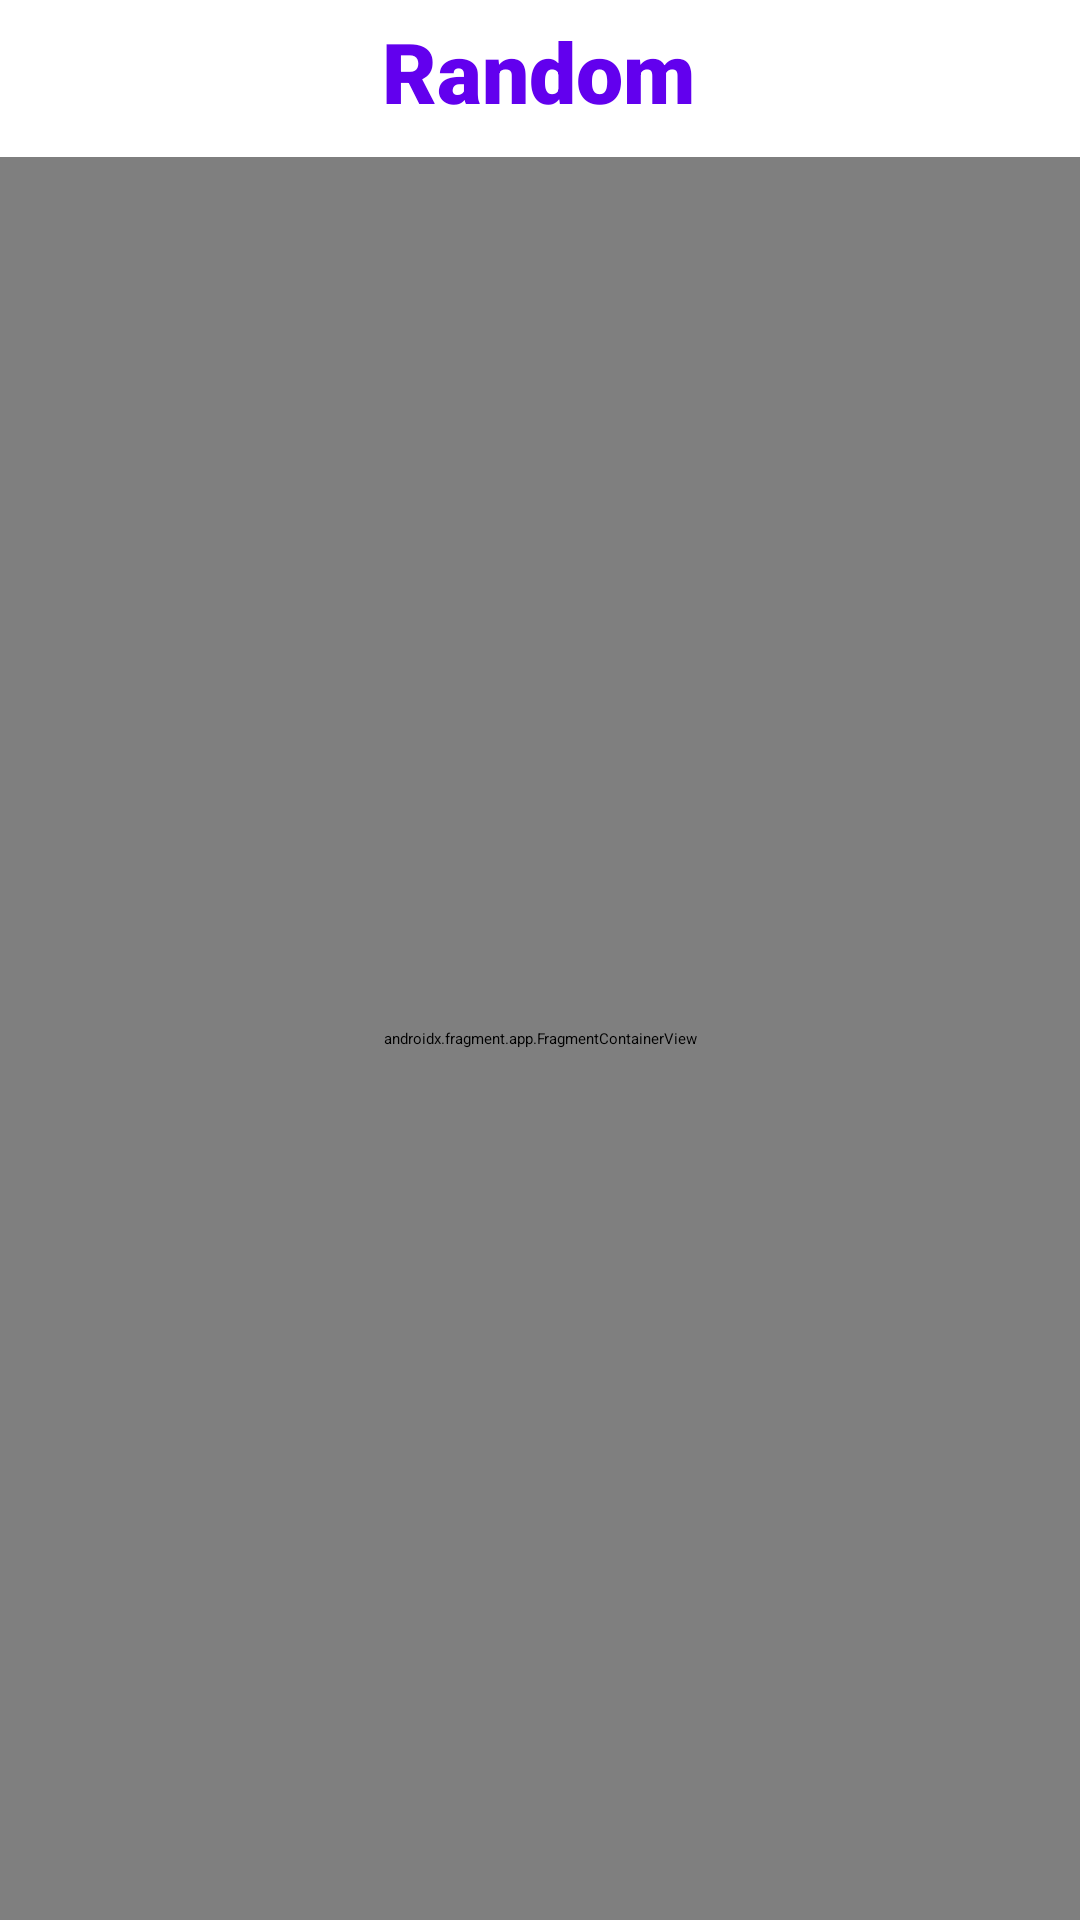

Reconstruct the res/layout file that produces this screen, plus the resources it refers to.
<!-- AndroidManifest.xml: application theme Theme.FragmentsLab -->
<!-- res/layout/activity_main.xml -->
<?xml version="1.0" encoding="utf-8"?>
<androidx.constraintlayout.widget.ConstraintLayout xmlns:android="http://schemas.android.com/apk/res/android"
    xmlns:app="http://schemas.android.com/apk/res-auto"
    xmlns:tools="http://schemas.android.com/tools"
    android:layout_width="match_parent"
    android:layout_height="match_parent"
    tools:context=".MainActivity">

    <TextView
        android:id="@+id/textView"
        android:layout_width="wrap_content"
        android:layout_height="wrap_content"
        android:layout_marginTop="5dp"
        android:fontFamily="sans-serif-black"
        android:text="@string/headerText"
        android:textColor="@color/design_default_color_primary"
        android:textSize="28sp"
        app:layout_constraintEnd_toEndOf="parent"
        app:layout_constraintHorizontal_bias="0.498"
        app:layout_constraintStart_toStartOf="parent"
        app:layout_constraintTop_toTopOf="parent" />

    <androidx.fragment.app.FragmentContainerView
        android:id="@+id/fragmentContainerView"
        android:name="com.bumptech.glide.manager.SupportRequestManagerFragment"
        android:layout_width="0dp"
        android:layout_height="0dp"
        android:layout_marginTop="10dp"
        app:layout_constraintTop_toBottomOf="@id/textView"
        app:layout_constraintStart_toStartOf="parent"
        app:layout_constraintEnd_toEndOf="parent"
        app:layout_constraintBottom_toBottomOf="parent"/>

</androidx.constraintlayout.widget.ConstraintLayout>
<!-- resources referenced by this layout -->
<resources>
  <string name="headerText">Random</string>
  <style name="Theme.FragmentsLab" parent="Theme.MaterialComponents.DayNight.DarkActionBar">
          
          <item name="colorPrimary">@color/purple_200</item>
          <item name="colorPrimaryVariant">@color/purple_700</item>
          <item name="colorOnPrimary">@color/black</item>
          
          <item name="colorSecondary">@color/teal_200</item>
          <item name="colorSecondaryVariant">@color/teal_200</item>
          <item name="colorOnSecondary">@color/white</item>
          
          <item name="android:statusBarColor" tools:targetApi="l">?attr/colorPrimaryVariant</item>
          
      </style>
  <!-- not gathered from this repository: default colours our renderer supplied (Android Studio template values) -->
  <color name="purple_200">#FFBB86FC</color>
  <color name="purple_700">#FF3700B3</color>
  <color name="teal_200">#FF03DAC5</color>
  <color name="black">#FF000000</color>
  <color name="white">#FFFFFFFF</color>
</resources>
